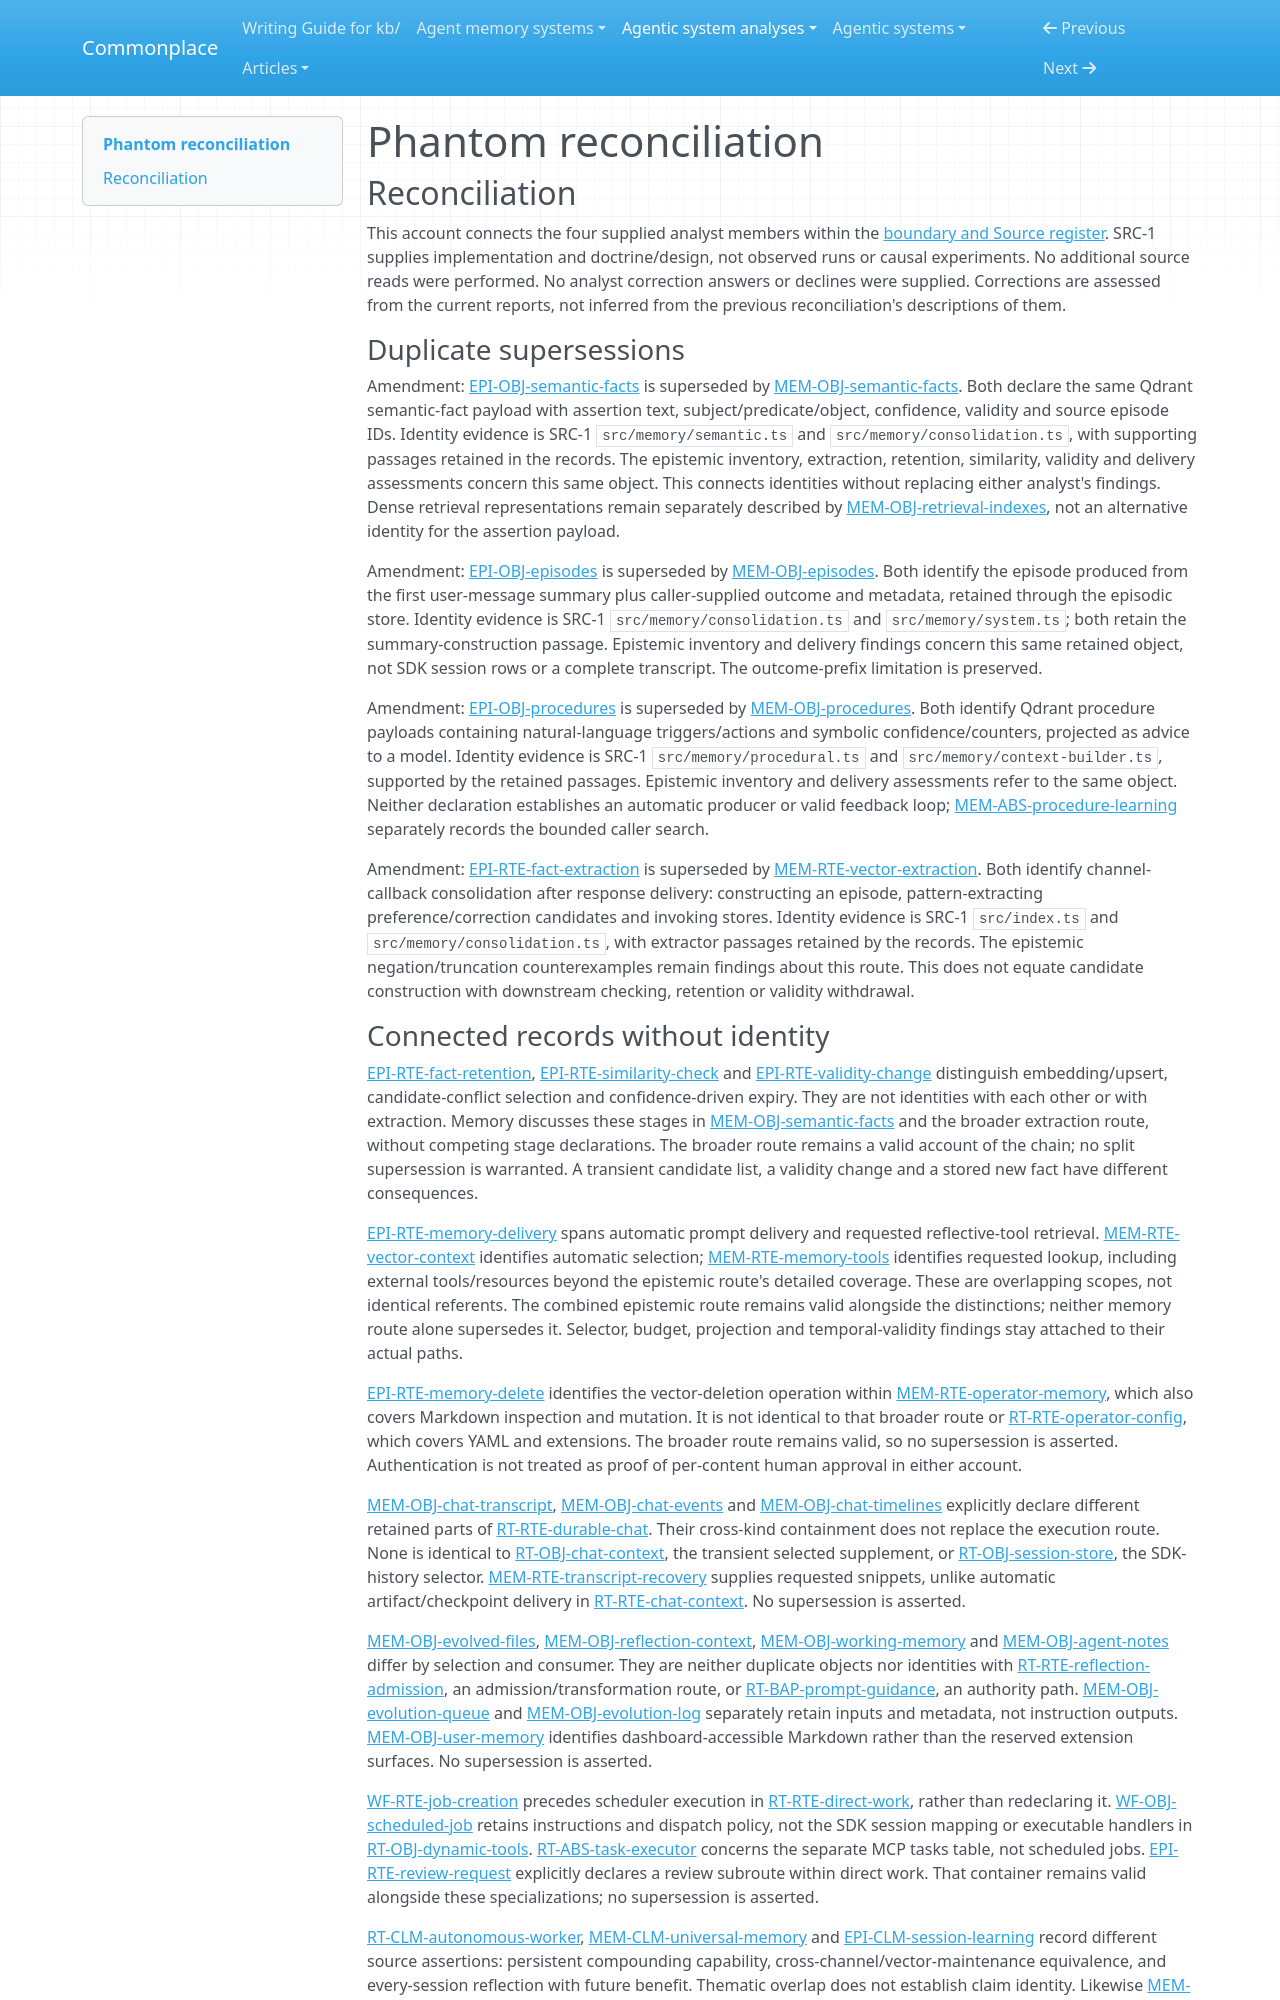

repository: zby/commonplace · page: agentic-system-analyses/retained/phantom/reconciliation/index.html · generator: mkdocs

---
type: agentic-system-analyses/types/agentic-system-reconciliation-report.md
description: "Reconciliation of Phantom runtime, memory, epistemic and workflow records at f8c7ab42d885936ee54abc785528000260f4acc5."
run-id: AAS-2026-10-15-phantom-cc566f03ac40-01
reviewed-boundary: "f8c7ab42d885936ee54abc785528000260f4acc5"
---

# Phantom reconciliation

## Reconciliation

This account connects the four supplied analyst members within the [boundary and Source register](boundary.md#source-register). SRC-1 supplies implementation and doctrine/design, not observed runs or causal experiments. No additional source reads were performed. No analyst correction answers or declines were supplied. Corrections are assessed from the current reports, not inferred from the previous reconciliation's descriptions of them.

### Duplicate supersessions

Amendment: [EPI-OBJ-semantic-facts](epistemic.md#epi-obj-semantic-facts) is superseded by [MEM-OBJ-semantic-facts](memory.md#mem-obj-semantic-facts). Both declare the same Qdrant semantic-fact payload with assertion text, subject/predicate/object, confidence, validity and source episode IDs. Identity evidence is SRC-1 `src/memory/semantic.ts` and `src/memory/consolidation.ts`, with supporting passages retained in the records. The epistemic inventory, extraction, retention, similarity, validity and delivery assessments concern this same object. This connects identities without replacing either analyst's findings. Dense retrieval representations remain separately described by [MEM-OBJ-retrieval-indexes](memory.md#mem-obj-retrieval-indexes), not an alternative identity for the assertion payload.

Amendment: [EPI-OBJ-episodes](epistemic.md#epi-obj-episodes) is superseded by [MEM-OBJ-episodes](memory.md#mem-obj-episodes). Both identify the episode produced from the first user-message summary plus caller-supplied outcome and metadata, retained through the episodic store. Identity evidence is SRC-1 `src/memory/consolidation.ts` and `src/memory/system.ts`; both retain the summary-construction passage. Epistemic inventory and delivery findings concern this same retained object, not SDK session rows or a complete transcript. The outcome-prefix limitation is preserved.

Amendment: [EPI-OBJ-procedures](epistemic.md#epi-obj-procedures) is superseded by [MEM-OBJ-procedures](memory.md#mem-obj-procedures). Both identify Qdrant procedure payloads containing natural-language triggers/actions and symbolic confidence/counters, projected as advice to a model. Identity evidence is SRC-1 `src/memory/procedural.ts` and `src/memory/context-builder.ts`, supported by the retained passages. Epistemic inventory and delivery assessments refer to the same object. Neither declaration establishes an automatic producer or valid feedback loop; [MEM-ABS-procedure-learning](memory.md#mem-abs-procedure-learning) separately records the bounded caller search.

Amendment: [EPI-RTE-fact-extraction](epistemic.md#epi-rte-fact-extraction) is superseded by [MEM-RTE-vector-extraction](memory.md#mem-rte-vector-extraction). Both identify channel-callback consolidation after response delivery: constructing an episode, pattern-extracting preference/correction candidates and invoking stores. Identity evidence is SRC-1 `src/index.ts` and `src/memory/consolidation.ts`, with extractor passages retained by the records. The epistemic negation/truncation counterexamples remain findings about this route. This does not equate candidate construction with downstream checking, retention or validity withdrawal.
